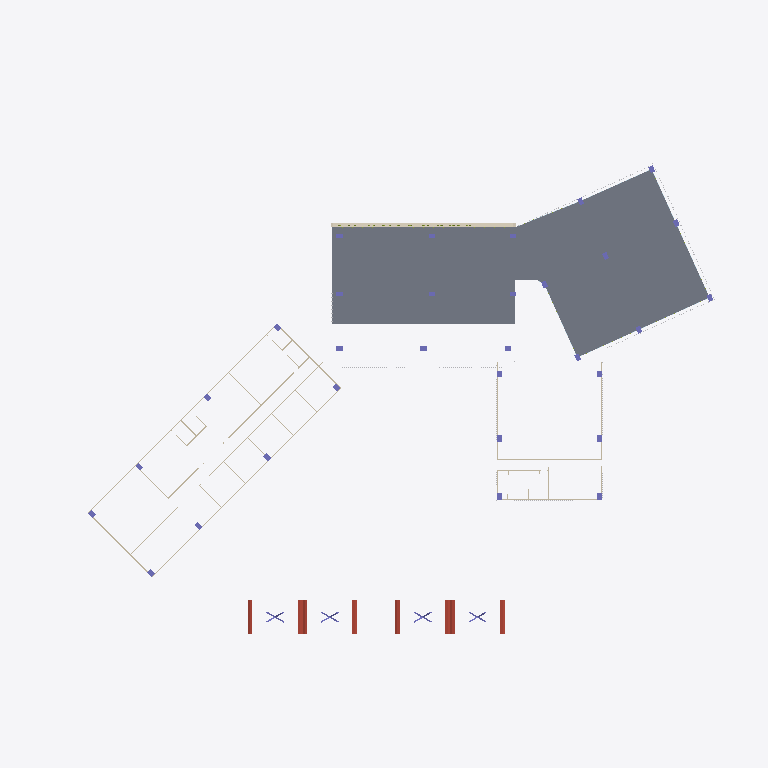
Plan cut of the same IFC building model at storey 'Nivel 2' (level 4.00 m, cut at 5.40 m), seen from above with north up, elements coloured by IFC class (only those large enough to see are counted): 28 columns (violet), 14 walls (beige), 4 roofs (red-brown), 2 slabs (grey), 2 plates (pale blue), 1 covering (cream). Cut surfaces are drawn darker.
Extent 107.6 m × 78.1 m × 21.2 m (x, y, z). Storeys (6): Nivel 1 at 0.40 m; Nivel 2 at 4.00 m; Nivel 3 at 7.80 m; Nivel 4 at 11.60 m; Nivel 5 at 15.40 m; Cubierta at 19.20 m. Elements (1829): 763 IfcShadingDevice, 651 IfcMember, 232 IfcPlate, 75 IfcWall, 47 IfcGeographicElement, 35 IfcColumn, 17 IfcSlab, 5 IfcCovering, 4 IfcRoof.

HEADER;
FILE_DESCRIPTION(('ViewDefinition[DesignTransferView]'),'2;1');
FILE_NAME('/dev/null','2026-10-26T20:23:23-05:00',(''),(''),'IfcOpenShell 0.9.0.post1','IfcOpenShell 0.9.0.post1','Nobody');
FILE_SCHEMA(('IFC4'));
ENDSEC;
DATA;
#1=IFCPROJECT('2clhutyV514Bcsh$adcUoS',$,'CIP Guajira',$,$,$,$,(#11),#6);
#15=IFCSITE('3jrtHlgf9BQOu7HmptdoHa',$,'Lote CIP - SENA Centro Industrial y de Energías Alternativas',$,$,#26,$,$,$,$,$,$,$,$);
#27=IFCBUILDING('2S1EdpvqD8kPy7Atreh1A4',$,'Centro de Innovación y Productividad',$,$,#38,$,$,$,$,$,$);
#39=IFCBUILDINGSTOREY('0jWCsSIkrCxOOl84kTB_C$',$,'Nivel 1',$,$,#50,$,$,$,0.4);
#51=IFCBUILDINGSTOREY('3If3o7W6H7Hwh4kNxCmpY5',$,'Nivel 2',$,$,#61,$,$,$,4.0);
#62=IFCBUILDINGSTOREY('3r$KNCRaP0MAG1GCuFD9j_',$,'Nivel 3',$,$,#72,$,$,$,7.8);
#73=IFCBUILDINGSTOREY('3Rbjip9O90tRefM4FHkKY1',$,'Nivel 4',$,$,#83,$,$,$,11.6);
#84=IFCBUILDINGSTOREY('3Sxw$Z0NTBKBX0JYB1HMft',$,'Nivel 5',$,$,#94,$,$,$,15.4);
#95=IFCBUILDINGSTOREY('2h8X1zTnjFlxkSHKrko02s',$,'Cubierta',$,$,#105,$,$,$,19.2);
#18633=IFCSLAB('3kxvT5PHP55v$quhVI8612',$,'Entrepiso Nivel 2',$,$,#18644,#18639,$,.FLOOR.);
#18440=IFCSLAB('2nlVdNtOv8SfP2PlErlfmj',$,'Entrepiso Nivel 2',$,$,#18452,#18446,$,.FLOOR.);
#41795=IFCCOVERING('0Th6FHkNvFQ8W4GAYaALOt',$,'Marco fachada norte',$,$,#41806,#41801,$,.CLADDING.);
#54708=IFCWALL('027uN48rL0dhN30Szn0_g5',$,'Franja maciza fachada laboratorios',$,$,#54719,#54714,$,.PARAPET.);
#55888=IFCROOF('1FJqCNvLb5ReFZOMiLUyZe',$,'Marquesina acceso sur',$,$,#55899,#55894,$,.GABLE_ROOF.);
#55977=IFCROOF('2ybcbxyXz55fXBKQbBZPpK',$,'Marquesina acceso sur',$,$,#55988,#55983,$,.GABLE_ROOF.);
#55702=IFCROOF('23JT8cDsr2Z8gmJfXfa93G',$,'Marquesina acceso sur',$,$,#55721,#55708,$,.GABLE_ROOF.);
#55799=IFCROOF('3ZEI40nX95sA4uu0bdHhfF',$,'Marquesina acceso sur',$,$,#55810,#55805,$,.GABLE_ROOF.);
#1747=IFCWALL('2fNiJyZD1CAea4WWekiq0k',$,'Muro N1',$,$,#1758,#1753,$,.STANDARD.);
#492=IFCWALL('14HHt4Ehv7Nf1i5xCCobAH',$,'Muro N1',$,$,#503,#498,$,.STANDARD.);
#321=IFCWALL('2QMreKFXTBYBd$m0ucoppx',$,'Muro N1',$,$,#332,#327,$,.STANDARD.);
#138=IFCWALL('1quwkuVtL6iBbPYYztHFon',$,'Muro N1',$,$,#158,#144,$,.STANDARD.);
#1593=IFCWALL('0HfFhxVR95gvTZp_wP86vh',$,'Muro N1',$,$,#1604,#1599,$,.STANDARD.);
#286=IFCWALL('0$7hQIrSv2IfOgNoZTxB2_',$,'Muro N1',$,$,#297,#292,$,.STANDARD.);
#428=IFCWALL('0ee_PgWzH0YRF$kIcum820',$,'Muro N1',$,$,#439,#434,$,.STANDARD.);
#1777=IFCWALL('1_lvi4heDBDBgwxRZhmxks',$,'Muro N1',$,$,#1788,#1783,$,.STANDARD.);
#3240=IFCWALL('0mkPmdIgf0EfhZRNjHcClt',$,'Muro N1',$,$,#3251,#3246,$,.STANDARD.);
#55765=IFCCOLUMN('1hWbpkuPH5Vfmhfm0kgo5c',$,'Columna arbórea marquesina',$,$,#55776,#55771,$,.COLUMN.);
#55943=IFCCOLUMN('32_Gza48nAsQD5UaYMyn7A',$,'Columna arbórea marquesina',$,$,#55954,#55949,$,.COLUMN.);
#55854=IFCCOLUMN('2IM3ifpcH62eoSSd7Y8CuU',$,'Columna arbórea marquesina',$,$,#55865,#55860,$,.COLUMN.);
#765=IFCWALL('2KFrdLHQj7NPZ$bm7FTQsq',$,'Muro N1',$,$,#776,#771,$,.STANDARD.);
#56032=IFCCOLUMN('0lXMBSOH15Oh1s8IQGuGWT',$,'Columna arbórea marquesina',$,$,#56043,#56038,$,.COLUMN.);
#545=IFCWALL('0CHzedEfzE5gdSu5Juo2og',$,'Muro N1',$,$,#556,#551,$,.STANDARD.);
#220=IFCWALL('3PmIsZUjPFbf3immyrTjjm',$,'Muro N1',$,$,#231,#226,$,.STANDARD.);
#17497=IFCCOLUMN('0u_T3IJ053pBds71XrO6G8',$,'Columna',$,$,#17508,#17503,$,.COLUMN.);
#17528=IFCCOLUMN('2OwoOG8e92$8PEWrYx8ti1',$,'Columna',$,$,#17539,#17534,$,.COLUMN.);
#17695=IFCCOLUMN('1oFCJHEyzBO93wv_yUlruf',$,'Columna',$,$,#17706,#17701,$,.COLUMN.);
#17726=IFCCOLUMN('10Nh5ez3T90ROTNlihnPqN',$,'Columna',$,$,#17737,#17732,$,.COLUMN.);
#18083=IFCCOLUMN('1mxCyVX$PFOAd4FTEMXPHb',$,'Columna',$,$,#18094,#18089,$,.COLUMN.);
#17342=IFCCOLUMN('1sU_7QsfDF398n_YjJIJp4',$,'Columna',$,$,#17353,#17348,$,.COLUMN.);
#18257=IFCCOLUMN('0wqC__2rn0JQUAdkkKNAZU',$,'Columna',$,$,#18268,#18263,$,.COLUMN.);
#17757=IFCCOLUMN('1OK6n8RnrBxOmykjN_V6zp',$,'Columna',$,$,#17768,#17763,$,.COLUMN.);
#17803=IFCCOLUMN('2qfBgIsszE3hf8stzd$tmP',$,'Columna',$,$,#17814,#17809,$,.COLUMN.);
#51193=IFCPLATE('0u8EHWqAHCF82DQQIICrvT',$,'Vidrio Nivel 2',$,$,#51204,#51199,$,.CURTAIN_PANEL.);
ENDSEC;
